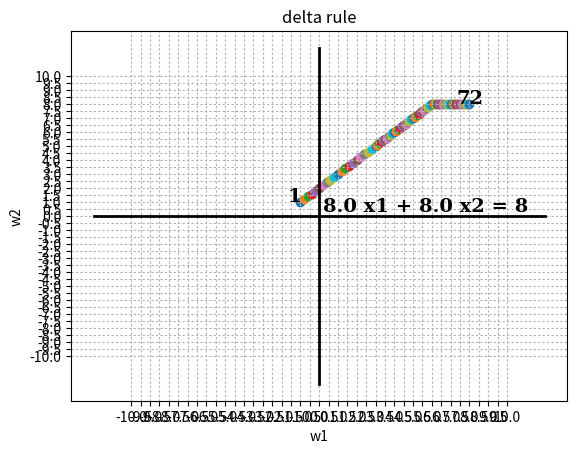

Source code (Python):
import numpy as np
import matplotlib.pyplot as plt

x = list(map(lambda i: round(i), np.arange(-10,10,step = 0.5)))
y = list(map(lambda i: round(i), np.arange(-10,10,step = 0.5)))

mini = 0.000001
w1, w2, thres = (-1, 1, 8)
n = 0.1
t = [[0,1,1,1], [0,0,0,1]]
xx = [[0,0], [0,1], [1,0], [1,1]]
or_and = 0
wcount = 2

font1 = {'family': 'serif',
      'color':  'black',
      'weight': 'bold',
      'size': 14}

def perceptron(t):
    global w1, w2, thres, wcount
    check = 0 
    for i in range(0,4):
        y = 0
        if(w1 * xx[i][0] + w2 * xx[i][1] > thres or \
            abs(w1 * xx[i][0] + w2 * xx[i][1] - thres) < 0.000001):
            y = 1

        if(y == t[i]):
            check += 1

        w1 = w1 + (n * (t[i] - y) * xx[i][0])
        w2 = w2 + (n * (t[i] - y) * xx[i][1])
    
    if(check == 4): 
        plt.text(w1 - 0.7,w2 + 0.02,'{}'.format(wcount), fontdict = font1)
        return check
    plt.scatter(w1,w2)
    #plt.text(w1,w2 + 0.02,'{}'.format(wcount), fontdict = font1)
    wcount += 1

    return check

'''
def line(x1, x2):
    plt.plot(x1,x2, "b-", label = (str(w1) + ' * ' + \
        'x1 + ' + str(w2) + ' * ' + 'x2 = ' + str(round(thres,1))), visible = True)
'''

# round ver
x1 = list(map(lambda i: round((thres - w2 * i) / w1, 4), np.arange(-3.1,3.1,step = 0.1)))
x2 = list(map(lambda i: round((thres - w1 * i) / w2, 4), x1))

''' no round
x1 = list(map(lambda i: (thres - weight2 * i) / weight1, np.arange(-2.1,2.1,step = 0.1)))
x2 = list(map(lambda i: (thres - weight1 * i) / weight2, x1))
'''

#r 로 하면은 선, ro 라고 하면 점이된다.
#line(x1, x2)
plt.plot([-12, 12], [0,0], "k", [0,0], [-12,12], "k", linewidth = 2)
plt.xlabel("w1")
plt.ylabel('w2')
plt.title("delta rule")

plt.scatter(w1,w2)
plt.text(w1 - 0.7,w2+0.02,'1', fontdict = font1)

check = 0
count = 0
while check != 4:
    check = 0
    check = perceptron(t[or_and])
    count += 1
    if count >= 1000:
        plt.text(0, 0,'fault', fontdict = font1)
        break

plt.text(0.2, 0.3,'{} x1 + {} x2 = {}'.format(round(w1, 3), round(w2, 3), round(thres, 3)), fontdict = font1)

plt.xticks(np.linspace(x[0], x[-1], 41))
plt.yticks(np.linspace(y[0], y[-1], 41))
#plt.legend(loc = 'upper right', edgecolor = 'k', framealpha = 1.0)
plt.grid(True, dashes = (2,2))
plt.show()